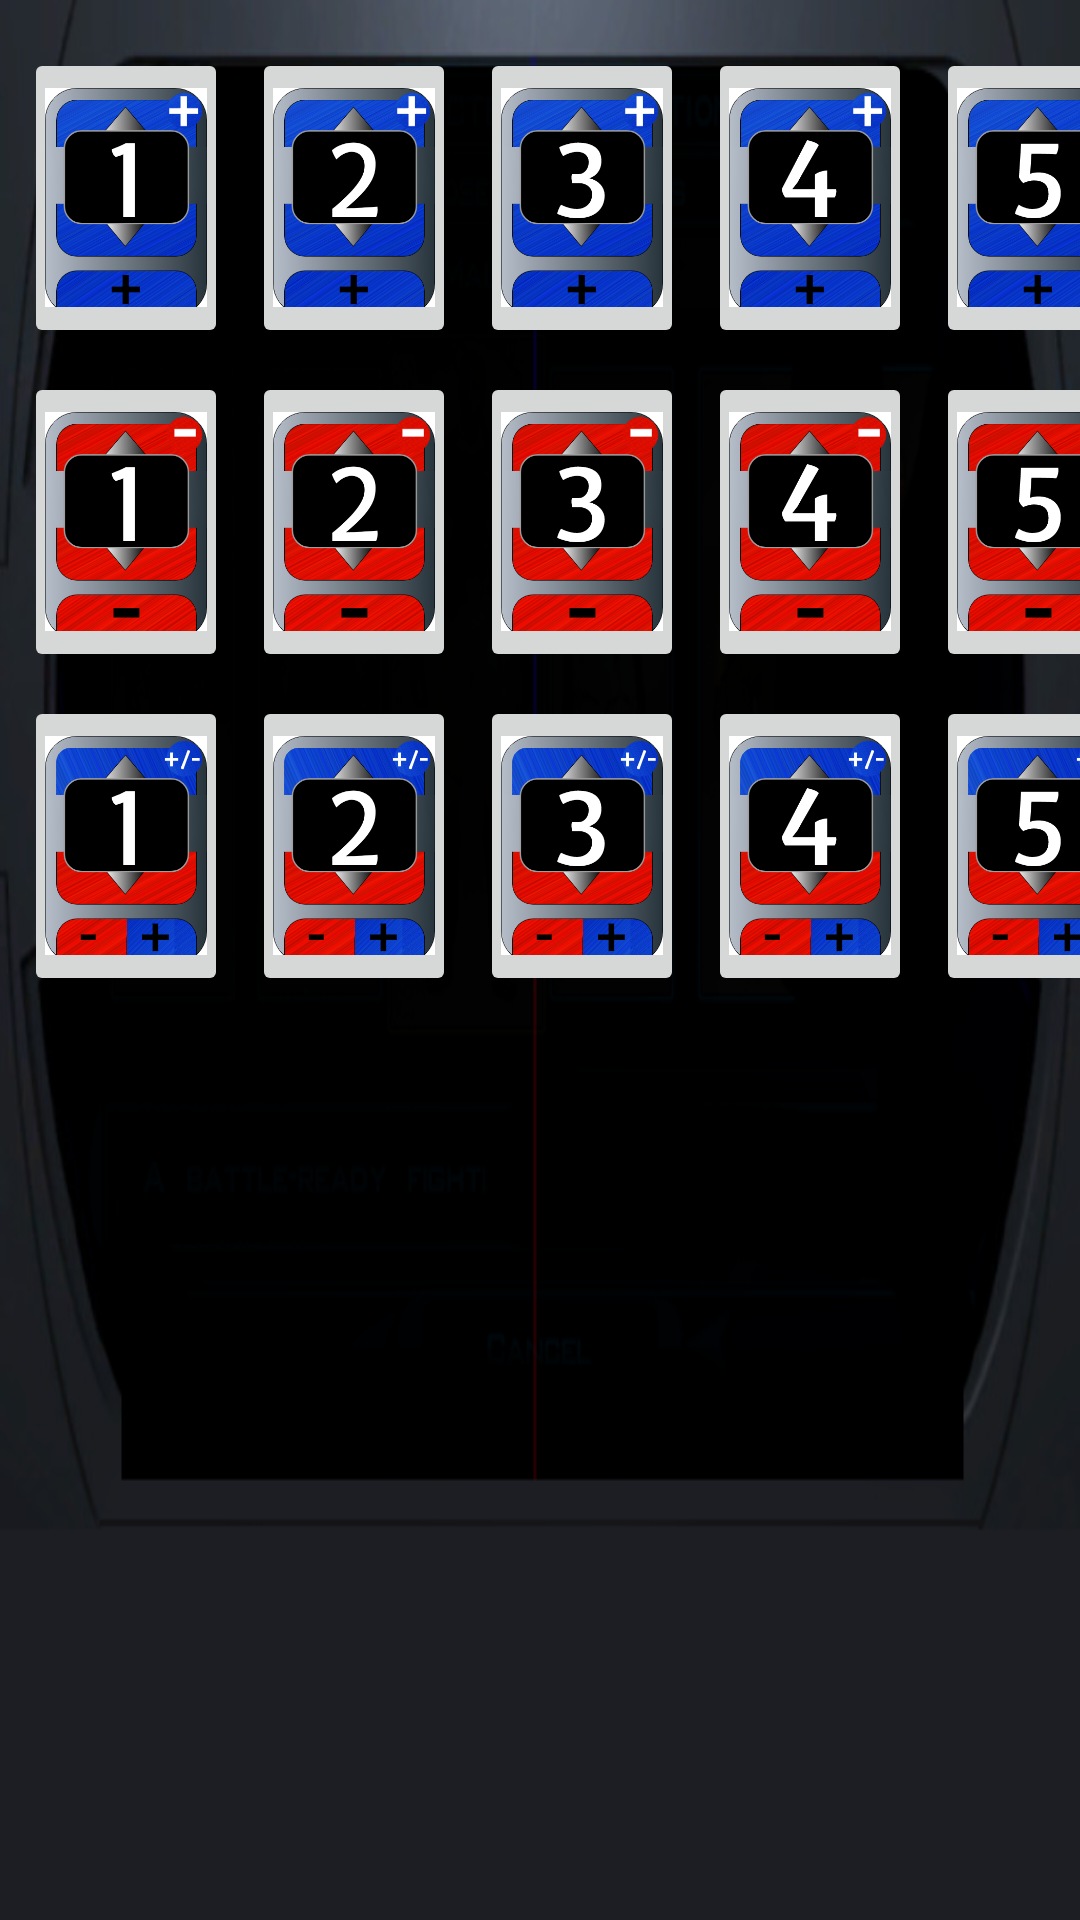

Reconstruct the res/layout file that produces this screen, plus the resources it refers to.
<!-- AndroidManifest.xml: application theme AppTheme -->
<!-- res/layout/activity_deck_builder_v2.xml -->
<?xml version="1.0" encoding="utf-8"?>
<android.support.constraint.ConstraintLayout xmlns:android="http://schemas.android.com/apk/res/android"
    xmlns:app="http://schemas.android.com/apk/res-auto"
    xmlns:tools="http://schemas.android.com/tools"
    android:layout_width="match_parent"
    android:layout_height="match_parent"
    tools:context=".DeckBuilder"
    android:background="@drawable/bg2_2">

    <ImageButton
        android:scaleType="centerInside"
        android:padding="7dp"
        android:id="@+id/pm6_db"
        android:contentDescription="@string/cardLayout"
        android:layout_width="68dp"
        android:layout_height="100dp"
        android:layout_marginStart="8dp"
        android:layout_marginTop="8dp"
        app:layout_constraintStart_toEndOf="@+id/pm5_db"
        app:layout_constraintTop_toBottomOf="@+id/minus6_db"
        app:srcCompat="@drawable/pm6"
        />

    <ImageButton
        android:scaleType="centerInside"
        android:padding="7dp"
        android:id="@+id/pm5_db"
        android:contentDescription="@string/cardLayout"
        android:layout_width="68dp"
        android:layout_height="100dp"
        android:layout_marginStart="8dp"
        android:layout_marginTop="8dp"
        app:layout_constraintStart_toEndOf="@+id/pm4_db"
        app:layout_constraintTop_toBottomOf="@+id/minus5_db"
        app:srcCompat="@drawable/pm5" />

    <ImageButton
        android:scaleType="centerInside"
        android:padding="7dp"
        android:id="@+id/pm4_db"
        android:contentDescription="@string/cardLayout"
        android:layout_width="68dp"
        android:layout_height="100dp"
        android:layout_marginStart="8dp"
        android:layout_marginTop="8dp"
        app:layout_constraintStart_toEndOf="@+id/pm3_db"
        app:layout_constraintTop_toBottomOf="@+id/minus4_db"
        app:srcCompat="@drawable/pm4" />

    <ImageButton
        android:scaleType="centerInside"
        android:padding="7dp"
        android:id="@+id/pm3_db"
        android:contentDescription="@string/cardLayout"
        android:layout_width="68dp"
        android:layout_height="100dp"
        android:layout_marginStart="8dp"
        android:layout_marginTop="8dp"
        app:layout_constraintStart_toEndOf="@+id/pm2_db"
        app:layout_constraintTop_toBottomOf="@+id/minus3_db"
        app:srcCompat="@drawable/pm3" />

    <ImageButton
        android:scaleType="centerInside"
        android:padding="7dp"
        android:id="@+id/pm2_db"
        android:contentDescription="@string/cardLayout"
        android:layout_width="68dp"
        android:layout_height="100dp"
        android:layout_marginStart="8dp"
        android:layout_marginTop="8dp"
        app:layout_constraintStart_toEndOf="@+id/pm1_db"
        app:layout_constraintTop_toBottomOf="@+id/minus2_db"
        app:srcCompat="@drawable/pm2" />

    <ImageButton
        android:scaleType="centerInside"
        android:padding="7dp"
        android:id="@+id/pm1_db"
        android:contentDescription="@string/cardLayout"
        android:layout_width="68dp"
        android:layout_height="100dp"
        android:layout_marginStart="8dp"
        android:layout_marginTop="8dp"
        app:layout_constraintStart_toStartOf="parent"
        app:layout_constraintTop_toBottomOf="@+id/minus1_db"
        app:srcCompat="@drawable/pm1" />

    <ImageButton
        android:scaleType="centerInside"
        android:padding="7dp"
        android:id="@+id/minus6_db"
        android:contentDescription="@string/cardLayout"
        android:layout_width="68dp"
        android:layout_height="100dp"
        android:layout_marginStart="8dp"
        android:layout_marginTop="8dp"
        app:layout_constraintStart_toEndOf="@+id/minus5_db"
        app:layout_constraintTop_toBottomOf="@+id/plus6_db"
        app:srcCompat="@drawable/minus6" />

    <ImageButton
        android:scaleType="centerInside"
        android:padding="7dp"
        android:id="@+id/minus5_db"
        android:contentDescription="@string/cardLayout"
        android:layout_width="68dp"
        android:layout_height="100dp"
        android:layout_marginStart="8dp"
        android:layout_marginTop="8dp"
        app:layout_constraintStart_toEndOf="@+id/minus4_db"
        app:layout_constraintTop_toBottomOf="@+id/plus5_db"
        app:srcCompat="@drawable/minus5" />

    <ImageButton
        android:scaleType="centerInside"
        android:padding="7dp"
        android:id="@+id/minus4_db"
        android:contentDescription="@string/cardLayout"
        android:layout_width="68dp"
        android:layout_height="100dp"
        android:layout_marginStart="8dp"
        android:layout_marginTop="8dp"
        app:layout_constraintStart_toEndOf="@+id/minus3_db"
        app:layout_constraintTop_toBottomOf="@+id/plus4_db"
        app:srcCompat="@drawable/minus4" />

    <ImageButton
        android:scaleType="centerInside"
        android:padding="7dp"
        android:id="@+id/minus3_db"
        android:contentDescription="@string/cardLayout"
        android:layout_width="68dp"
        android:layout_height="100dp"
        android:layout_marginStart="8dp"
        android:layout_marginTop="8dp"
        app:layout_constraintStart_toEndOf="@+id/minus2_db"
        app:layout_constraintTop_toBottomOf="@+id/plus3_db"
        app:srcCompat="@drawable/minus3" />

    <ImageButton
        android:scaleType="centerInside"
        android:padding="7dp"
        android:id="@+id/minus2_db"
        android:contentDescription="@string/cardLayout"
        android:layout_width="68dp"
        android:layout_height="100dp"
        android:layout_marginStart="8dp"
        android:layout_marginTop="8dp"
        app:layout_constraintStart_toEndOf="@+id/minus1_db"
        app:layout_constraintTop_toBottomOf="@+id/plus2_db"
        app:srcCompat="@drawable/minus2" />

    <ImageButton
        android:scaleType="centerInside"
        android:padding="7dp"
        android:id="@+id/minus1_db"
        android:contentDescription="@string/cardLayout"
        android:layout_width="68dp"
        android:layout_height="100dp"
        android:layout_marginStart="8dp"
        android:layout_marginTop="8dp"
        app:layout_constraintStart_toStartOf="parent"
        app:layout_constraintTop_toBottomOf="@+id/plus1_db"
        app:srcCompat="@drawable/minus1" />

    <ImageButton
        android:scaleType="centerInside"
        android:padding="7dp"
        android:id="@+id/plus6_db"
        android:contentDescription="@string/cardLayout"
        android:layout_width="68dp"
        android:layout_height="100dp"
        android:layout_marginStart="8dp"
        android:layout_marginTop="16dp"
        app:layout_constraintStart_toEndOf="@+id/plus5_db"
        app:layout_constraintTop_toTopOf="parent"
        app:srcCompat="@drawable/plus6" />

    <ImageButton
        android:scaleType="centerInside"
        android:padding="7dp"
        android:id="@+id/plus5_db"
        android:contentDescription="@string/cardLayout"
        android:layout_width="68dp"
        android:layout_height="100dp"
        android:layout_marginStart="8dp"
        android:layout_marginTop="16dp"
        app:layout_constraintStart_toEndOf="@+id/plus4_db"
        app:layout_constraintTop_toTopOf="parent"
        app:srcCompat="@drawable/plus5" />

    <ImageButton
        android:scaleType="centerInside"
        android:padding="7dp"
        android:id="@+id/plus4_db"
        android:contentDescription="@string/cardLayout"
        android:layout_width="68dp"
        android:layout_height="100dp"
        android:layout_marginStart="8dp"
        android:layout_marginTop="16dp"
        app:layout_constraintStart_toEndOf="@+id/plus3_db"
        app:layout_constraintTop_toTopOf="parent"
        app:srcCompat="@drawable/plus4" />

    <ImageButton
        android:scaleType="centerInside"
        android:padding="7dp"
        android:id="@+id/plus3_db"
        android:contentDescription="@string/cardLayout"
        android:layout_width="68dp"
        android:layout_height="100dp"
        android:layout_marginStart="8dp"
        android:layout_marginTop="16dp"
        app:layout_constraintStart_toEndOf="@+id/plus2_db"
        app:layout_constraintTop_toTopOf="parent"
        app:srcCompat="@drawable/plus3" />

    <ImageButton
        android:scaleType="centerInside"
        android:padding="7dp"
        android:id="@+id/plus2_db"
        android:contentDescription="@string/cardLayout"
        android:layout_width="68dp"
        android:layout_height="100dp"
        android:layout_marginStart="8dp"
        android:layout_marginTop="16dp"
        app:layout_constraintStart_toEndOf="@+id/plus1_db"
        app:layout_constraintTop_toTopOf="parent"
        app:srcCompat="@drawable/plus2" />

    <ImageButton
        android:scaleType="centerInside"
        android:padding="7dp"
        android:id="@+id/plus1_db"
        android:contentDescription="@string/cardLayout"
        android:layout_width="68dp"
        android:layout_height="100dp"
        android:layout_marginStart="8dp"
        android:layout_marginTop="16dp"
        app:layout_constraintStart_toStartOf="parent"
        app:layout_constraintTop_toTopOf="parent"
        app:srcCompat="@drawable/plus1" />

    <TextView
        android:id="@+id/deckCount"
        android:layout_width="123dp"
        android:layout_height="36dp"
        android:layout_marginLeft="8dp"
        android:layout_marginTop="48dp"
        android:background="@color/spaceGray"
        android:fontFamily="@font/verdanab"
        android:text="@string/deckCount"
        android:textColor="@color/sithYellow"
        android:textSize="25sp"
        app:layout_constraintLeft_toRightOf="@+id/plus6_db"
        app:layout_constraintTop_toTopOf="parent" />

    <Button
        android:id="@+id/deckBuilderDone"
        android:layout_width="88dp"
        android:layout_height="wrap_content"
        android:layout_marginBottom="16dp"
        android:layout_marginStart="32dp"
        android:alpha=".25"
        android:background="@color/trans_green"
        android:fontFamily="@font/verdanab"
        android:text="@string/done_db"
        android:visibility="visible"
        app:layout_constraintBottom_toTopOf="@+id/revert_db"
        app:layout_constraintStart_toEndOf="@+id/minus6_db" />

    <Button
        android:id="@+id/revert_db"
        android:layout_width="88dp"
        android:layout_height="wrap_content"
        android:layout_marginBottom="16dp"
        android:background="@color/brightRed"
        android:fontFamily="@font/verdanab"
        android:text="@string/revert"
        android:visibility="visible"
        app:layout_constraintBottom_toTopOf="@+id/clear_db"
        app:layout_constraintStart_toStartOf="@+id/deckBuilderDone" />

    <Button
        android:id="@+id/clear_db"
        android:layout_width="88dp"
        android:layout_height="wrap_content"
        android:layout_marginBottom="68dp"
        android:background="@color/sithYellow"
        android:fontFamily="@font/verdanab"
        android:text="CLEAR"
        app:layout_constraintBottom_toBottomOf="parent"
        app:layout_constraintStart_toStartOf="@+id/revert_db" />

</android.support.constraint.ConstraintLayout>
<!-- resources referenced by this layout -->
<resources>
  <color name="brightRed">#ff0000</color>
  <color name="sithYellow">#B68C26</color>
  <color name="spaceGray">#65737e</color>
  <color name="trans_green">#ff009900</color>
  <!-- drawable bg2_2: png bitmap (drawable, 77878 bytes) -->
  <!-- drawable minus1: png bitmap (drawable, 97991 bytes) -->
  <!-- drawable minus2: png bitmap (drawable, 100152 bytes) -->
  <!-- drawable minus3: png bitmap (drawable, 99040 bytes) -->
  <!-- drawable minus4: png bitmap (drawable, 98465 bytes) -->
  <!-- drawable minus5: png bitmap (drawable, 98801 bytes) -->
  <!-- drawable minus6: png bitmap (drawable, 101224 bytes) -->
  <!-- drawable plus1: png bitmap (drawable, 113974 bytes) -->
  <!-- drawable plus2: png bitmap (drawable, 116218 bytes) -->
  <!-- drawable plus3: png bitmap (drawable, 115094 bytes) -->
  <!-- drawable plus4: png bitmap (drawable, 114471 bytes) -->
  <!-- drawable plus5: png bitmap (drawable, 114847 bytes) -->
  <!-- drawable plus6: png bitmap (drawable, 117286 bytes) -->
  <!-- drawable pm1: png bitmap (drawable, 107903 bytes) -->
  <!-- drawable pm2: png bitmap (drawable, 110127 bytes) -->
  <!-- drawable pm3: png bitmap (drawable, 108938 bytes) -->
  <!-- drawable pm4: png bitmap (drawable, 108324 bytes) -->
  <!-- drawable pm5: png bitmap (drawable, 108678 bytes) -->
  <!-- drawable pm6: png bitmap (drawable, 111223 bytes) -->
  <string name="cardLayout">Card layout</string>
  <string name="deckCount">deckCount</string>
  <string name="done_db">SAVE</string>
  <string name="revert">REVERT</string>
  <style name="AppTheme" parent="Theme.AppCompat.Light.NoActionBar">
          
          <item name="colorPrimary">@color/colorPrimary</item>
          <item name="colorPrimaryDark">@color/colorPrimaryDark</item>
          <item name="colorAccent">@color/ghostlySilver</item>
      </style>
  <color name="colorPrimary">#3F51B5</color>
  <color name="colorPrimaryDark">#303F9F</color>
  <color name="ghostlySilver">#aaC0C0C0</color>
</resources>
